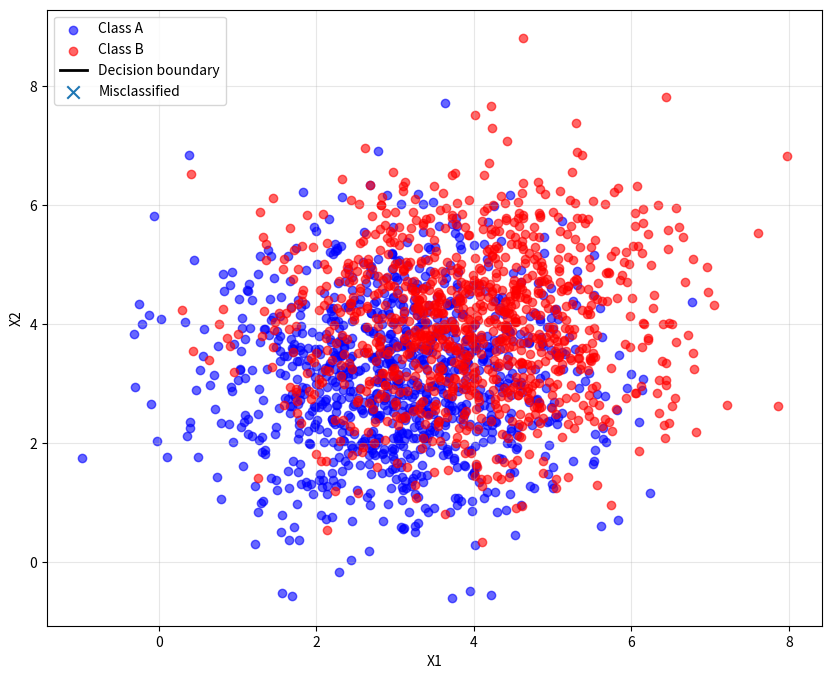

Generate this figure with matplotlib: (Note: this script raises an exception after producing the figure.)
import numpy as np
import numpy as np
import matplotlib.pyplot as plt
from matplotlib.animation import FuncAnimation

np.random.seed(42)

mean_A = np.array([3, 3])

Sigma_A = np.array(
    [
        [1.5, 0],
        [0, 1.5],
    ]
)

mean_B = np.array([4, 4])

Sigma_B = np.array(
    [
        [1.5, 0],
        [0, 1.5],
    ]
)

ptsA = np.random.multivariate_normal(mean_A, Sigma_A, 1000)
ptsB = np.random.multivariate_normal(mean_B, Sigma_B, 1000)

plt.scatter(ptsA[:, 0], ptsA[:, 1], alpha=0.6, label="Class A", color="blue")
plt.scatter(ptsB[:, 0], ptsB[:, 1], alpha=0.6, label="Class B", color="red")
plt.legend()
plt.title("Generated Data — Exercise 2")
plt.show()
plt.close()


def activation_function(x):
    return 1 if x >= 0 else 0


Ya = np.zeros(len(ptsA), dtype=int)
Yb = np.ones(len(ptsB), dtype=int)

X = np.vstack([ptsA, ptsB])
Y = np.hstack([Ya, Yb])

w = np.array([1, 0])
b = 0
eta = 0.1
max_epochs = 100
hist = [(w.copy(), b)]
accuracies = []

for epoch in range(max_epochs):
    errors = 0
    for i, x in enumerate(X):
        y_pred = activation_function(float(w @ x + b))
        erro = Y[i] - y_pred
        if erro != 0:
            w = w + eta * erro * x
            b = b + eta * erro
            errors += 1
    hist.append((w.copy(), b))

    y_pred_epoch = (X @ w + b >= 0).astype(int)
    acc = (y_pred_epoch == Y).mean()
    accuracies.append(acc)

    if errors == 0:
        break
    print(f"Época: {epoch} | w_{epoch} = {w} | b_{epoch} = {b:.4f}")

print(f"Épocas: {len(hist)-1} | w final = {w} | b final = {b:.4f}")


# ---------------------
# Plot inicial
# ---------------------
fig, ax = plt.subplots(figsize=(10, 8))
ax.scatter(ptsA[:, 0], ptsA[:, 1], alpha=0.6, label="Class A", color="blue")
ax.scatter(ptsB[:, 0], ptsB[:, 1], alpha=0.6, label="Class B", color="red")
(line,) = ax.plot([], [], "k-", lw=2, label="Decision boundary")
mis = ax.scatter([], [], marker="x", s=80, label="Misclassified")
ax.set_xlabel("X1")
ax.set_ylabel("X2")
ax.legend()
ax.grid(True, alpha=0.3)

x1 = np.linspace(X[:, 0].min() - 1, X[:, 0].max() + 1, 200)


def update(k):
    w_k, b_k = hist[k]

    # reta: w1*x1 + w2*x2 + b = 0 => x2 = -(w1/w2)*x1 - b/w2
    if abs(w_k[1]) < 1e-12:
        line.set_data([], [])  # reta ~ vertical (simplificando, não plota)
    else:
        x2 = -(w_k[0] / w_k[1]) * x1 - b_k / w_k[1]
        line.set_data(x1, x2)

    # pontos mal classificados nessa época
    y_pred_k = (X @ w_k + b_k > 0).astype(int)
    miss = X[y_pred_k != Y]
    mis.set_offsets(miss if len(miss) else np.empty((0, 2)))

    ax.set_title(f"Época {k}/{len(hist)-1} | w_{k} = {w_k} | b_{k} = {b_k:.4f}")
    return line, mis


# ---------------------
# Criar animação
# ---------------------
ani = FuncAnimation(fig, update, frames=len(hist), interval=300, blit=False)
from matplotlib.animation import PillowWriter

ani.save("src/Perceptron/animacao_perceptron_2.gif", writer=PillowWriter(fps=2))
plt.show()
plt.close()

plt.figure(figsize=(8, 5))
epochs = range(1, len(accuracies) + 1)

# linha preta + bolinhas vermelhas
plt.plot(epochs, accuracies, color="black", linewidth=1.5)
plt.scatter(epochs, accuracies, color="red", s=50, zorder=3)
plt.xlabel("Época")
plt.ylabel("Accuracy")
plt.title("Evolução da Accuracy por Época")
plt.grid(True, alpha=0.3)
plt.show()
plt.close()

print(f"Mean Accuracy: {np.mean(accuracies)*100:.2f}%")
